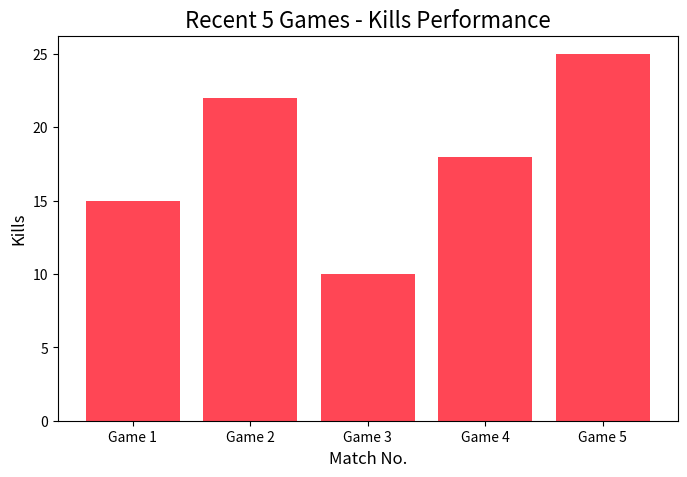

Here is the Python script that generated this plot:
# ==========================================
# 繪圖練習：畫出最近五場的擊殺數
# ==========================================

import matplotlib.pyplot as plt

# 1. 準備「假數據」 (我們假裝這是從 API 抓來的)
# ==========================================
# 最近 5 場對戰
games = ['Game 1', 'Game 2', 'Game 3', 'Game 4', 'Game 5']
# 每一場的擊殺數 (Kills)
kills = [15, 22, 10, 18, 25]


# 2. 準備「雲端畫布」
# ==========================================
# 建立一個寬 8 吋、高 5 吋的畫布
plt.figure(figsize=(8, 5))


# 3. 開始繪製 (使用基礎長條圖 .bar)
# ==========================================
# 設定 X軸 為場次，Y軸 為擊殺數，並將顏色設為特戰英豪的「紅色」 (#FF4655)
plt.bar(games, kills, color='#FF4655')


# 4. 裝飾圖表 (加上標題和標籤)
# ==========================================
# 圖表大標題
plt.title('Recent 5 Games - Kills Performance', fontsize=16)
# X軸標籤
plt.xlabel('Match No.', fontsize=12)
# Y軸標籤
plt.ylabel('Kills', fontsize=12)


# 5. 生成圖片檔案
# ==========================================
# 這步最重要！把畫好的內容存成一張名為 'kills_chart.png' 的圖片
# 放在同一個資料夾裡
plt.savefig('kills_chart.png')

print("✅ 練習圖表生成成功！請檢查你的資料夾，尋找 'kills_chart.png' 檔案。")
